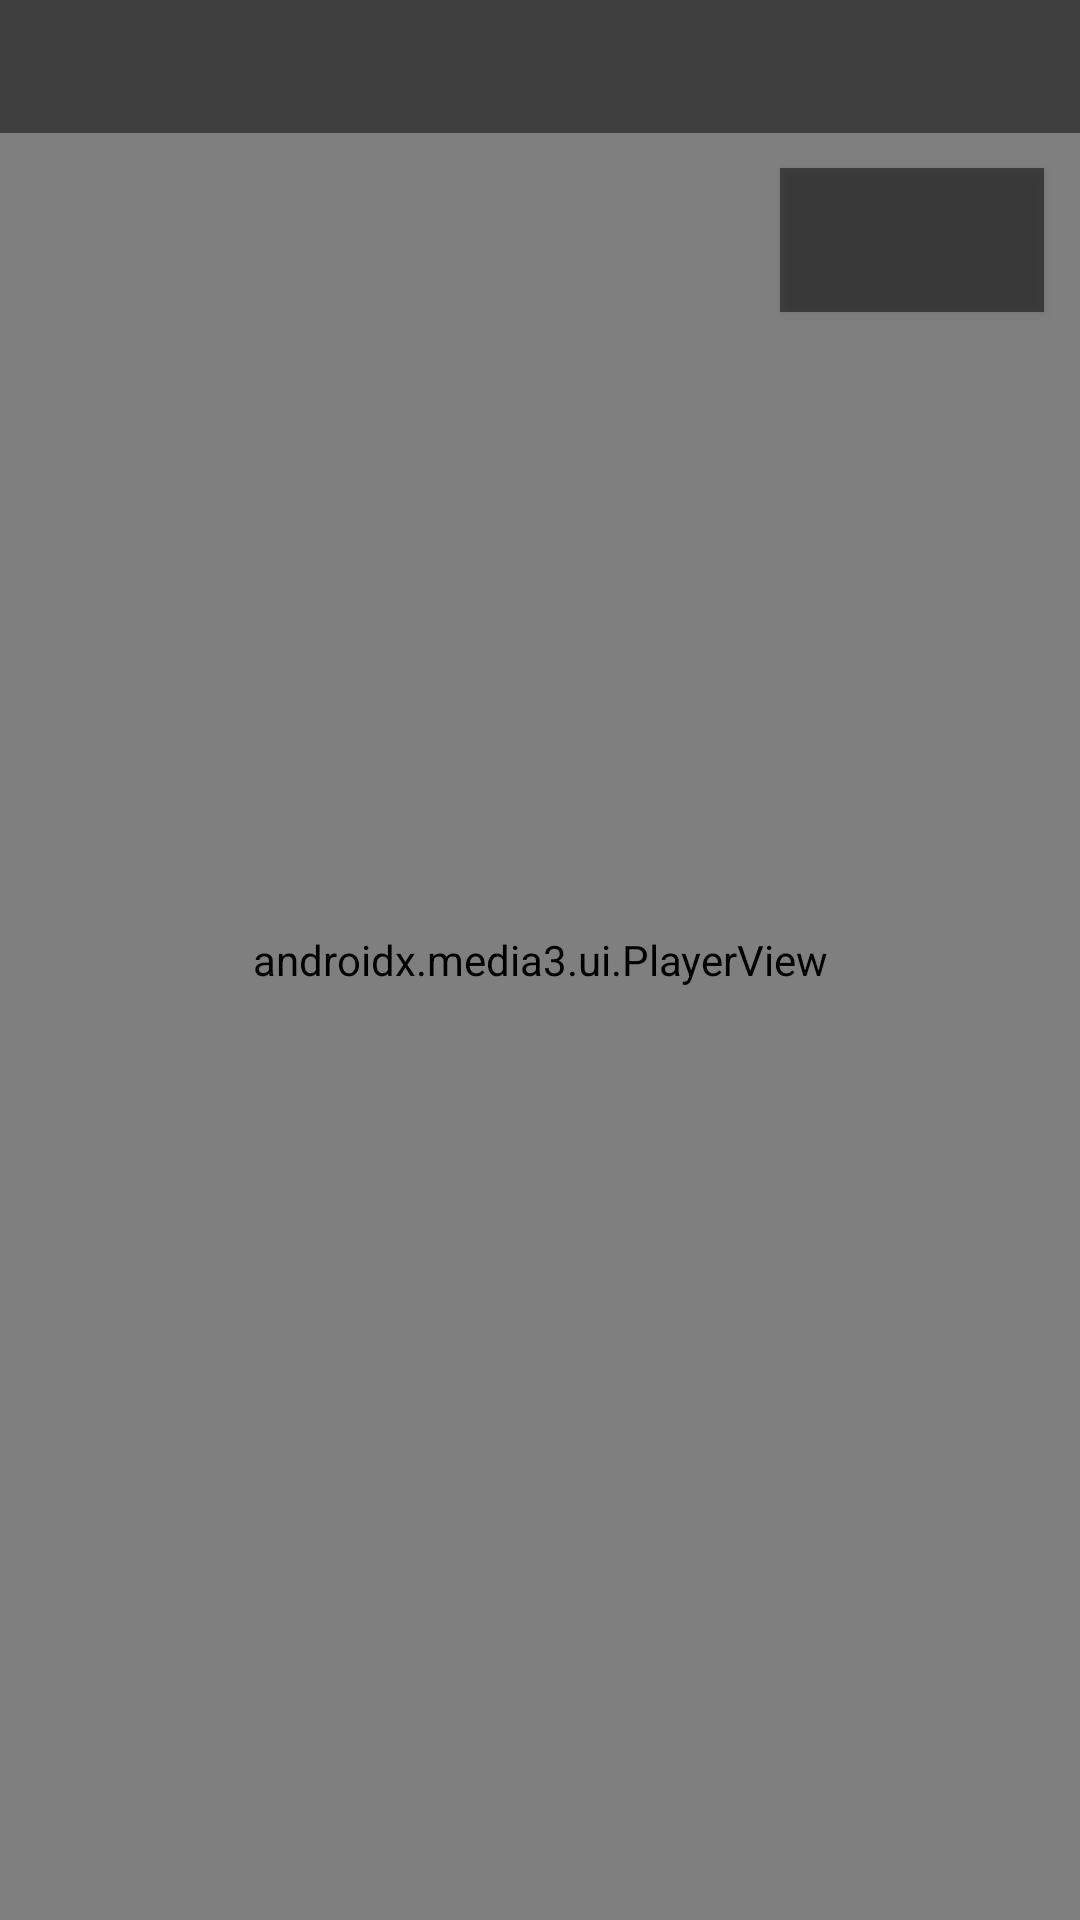

Layout XML and referenced resources for this Android screen:
<!-- AndroidManifest.xml: application theme Theme.BPEnVivo -->
<!-- res/layout/activity_player.xml -->
<?xml version="1.0" encoding="utf-8"?>
<FrameLayout xmlns:android="http://schemas.android.com/apk/res/android"
    android:layout_width="match_parent"
    android:layout_height="match_parent"
    android:background="@android:color/black">

    <androidx.media3.ui.PlayerView
        android:id="@+id/player_view"
        android:layout_width="match_parent"
        android:layout_height="match_parent" />

    <TextView
        android:id="@+id/player_title"
        android:layout_width="match_parent"
        android:layout_height="wrap_content"
        android:layout_gravity="top"
        android:background="#80000000"
        android:ellipsize="end"
        android:maxLines="1"
        android:padding="12dp"
        android:textColor="@android:color/white"
        android:textSize="15sp"
        android:textStyle="bold" />

    <Button
        android:id="@+id/player_quality"
        android:layout_width="wrap_content"
        android:layout_height="wrap_content"
        android:layout_gravity="top|end"
        android:layout_marginTop="56dp"
        android:layout_marginEnd="12dp"
        android:background="#80000000"
        android:textColor="@android:color/white"
        android:textSize="13sp"
        android:textStyle="bold"
        android:padding="10dp" />

    
    <LinearLayout
        android:id="@+id/channel_banner"
        android:layout_width="wrap_content"
        android:layout_height="wrap_content"
        android:layout_gravity="top|start"
        android:layout_marginTop="28dp"
        android:layout_marginStart="28dp"
        android:background="@drawable/banner_background"
        android:elevation="8dp"
        android:gravity="center_vertical"
        android:orientation="horizontal"
        android:paddingStart="18dp"
        android:paddingTop="12dp"
        android:paddingEnd="20dp"
        android:paddingBottom="12dp"
        android:visibility="gone">

        <TextView
            android:id="@+id/banner_number"
            android:layout_width="wrap_content"
            android:layout_height="wrap_content"
            android:layout_marginEnd="14dp"
            android:textColor="#FFE30613"
            android:textSize="34sp"
            android:textStyle="bold" />

        <LinearLayout
            android:layout_width="wrap_content"
            android:layout_height="wrap_content"
            android:orientation="vertical">

            <TextView
                android:id="@+id/banner_name"
                android:layout_width="wrap_content"
                android:layout_height="wrap_content"
                android:ellipsize="end"
                android:maxLines="1"
                android:maxWidth="420dp"
                android:textColor="@android:color/white"
                android:textSize="19sp"
                android:textStyle="bold" />

            <TextView
                android:layout_width="wrap_content"
                android:layout_height="wrap_content"
                android:layout_marginTop="6dp"
                android:background="@drawable/live_badge"
                android:paddingStart="10dp"
                android:paddingTop="3dp"
                android:paddingEnd="10dp"
                android:paddingBottom="3dp"
                android:text="@string/live_badge"
                android:textColor="@android:color/white"
                android:textSize="11sp"
                android:textStyle="bold" />

        </LinearLayout>

    </LinearLayout>

    <TextView
        android:id="@+id/player_status"
        android:layout_width="wrap_content"
        android:layout_height="wrap_content"
        android:layout_gravity="bottom|center_horizontal"
        android:layout_marginBottom="24dp"
        android:background="#80000000"
        android:padding="10dp"
        android:textColor="@android:color/white"
        android:textSize="13sp"
        android:visibility="gone" />

    <LinearLayout
        android:id="@+id/player_error"
        android:layout_width="match_parent"
        android:layout_height="wrap_content"
        android:layout_gravity="center"
        android:gravity="center_horizontal"
        android:orientation="vertical"
        android:padding="24dp"
        android:visibility="gone">

        <TextView
            android:layout_width="wrap_content"
            android:layout_height="wrap_content"
            android:gravity="center"
            android:text="@string/error_playback"
            android:textColor="@android:color/white"
            android:textSize="15sp" />

        <Button
            android:id="@+id/player_retry"
            android:layout_width="wrap_content"
            android:layout_height="wrap_content"
            android:layout_marginTop="16dp"
            android:text="@string/retry" />

    </LinearLayout>

</FrameLayout>
<!-- resources referenced by this layout -->
<resources>
  <!-- drawable banner_background (drawable) -->
  <?xml version="1.0" encoding="utf-8"?>
  <shape xmlns:android="http://schemas.android.com/apk/res/android"
      android:shape="rectangle">
      <solid android:color="#E6000236" />
      <corners android:radius="14dp" />
      <stroke
          android:width="1dp"
          android:color="#33FFFFFF" />
  </shape>
  <!-- drawable live_badge (drawable) -->
  <?xml version="1.0" encoding="utf-8"?>
  <shape xmlns:android="http://schemas.android.com/apk/res/android"
      android:shape="rectangle">
      <solid android:color="#FFE30613" />
      <corners android:radius="8dp" />
  </shape>
  <string name="error_playback">No se pudo reproducir la transmisión</string>
  <string name="live_badge">EN VIVO</string>
  <string name="retry">Reintentar</string>
  <style name="Theme.BPEnVivo" parent="Theme.Material3.Dark.NoActionBar">
          <item name="colorPrimary">@color/accent</item>
          <item name="android:windowBackground">@color/background</item>
          <item name="android:statusBarColor">@color/background</item>
      </style>
  <color name="accent">#FFE30613</color>
  <color name="background">#FF000236</color>
</resources>
